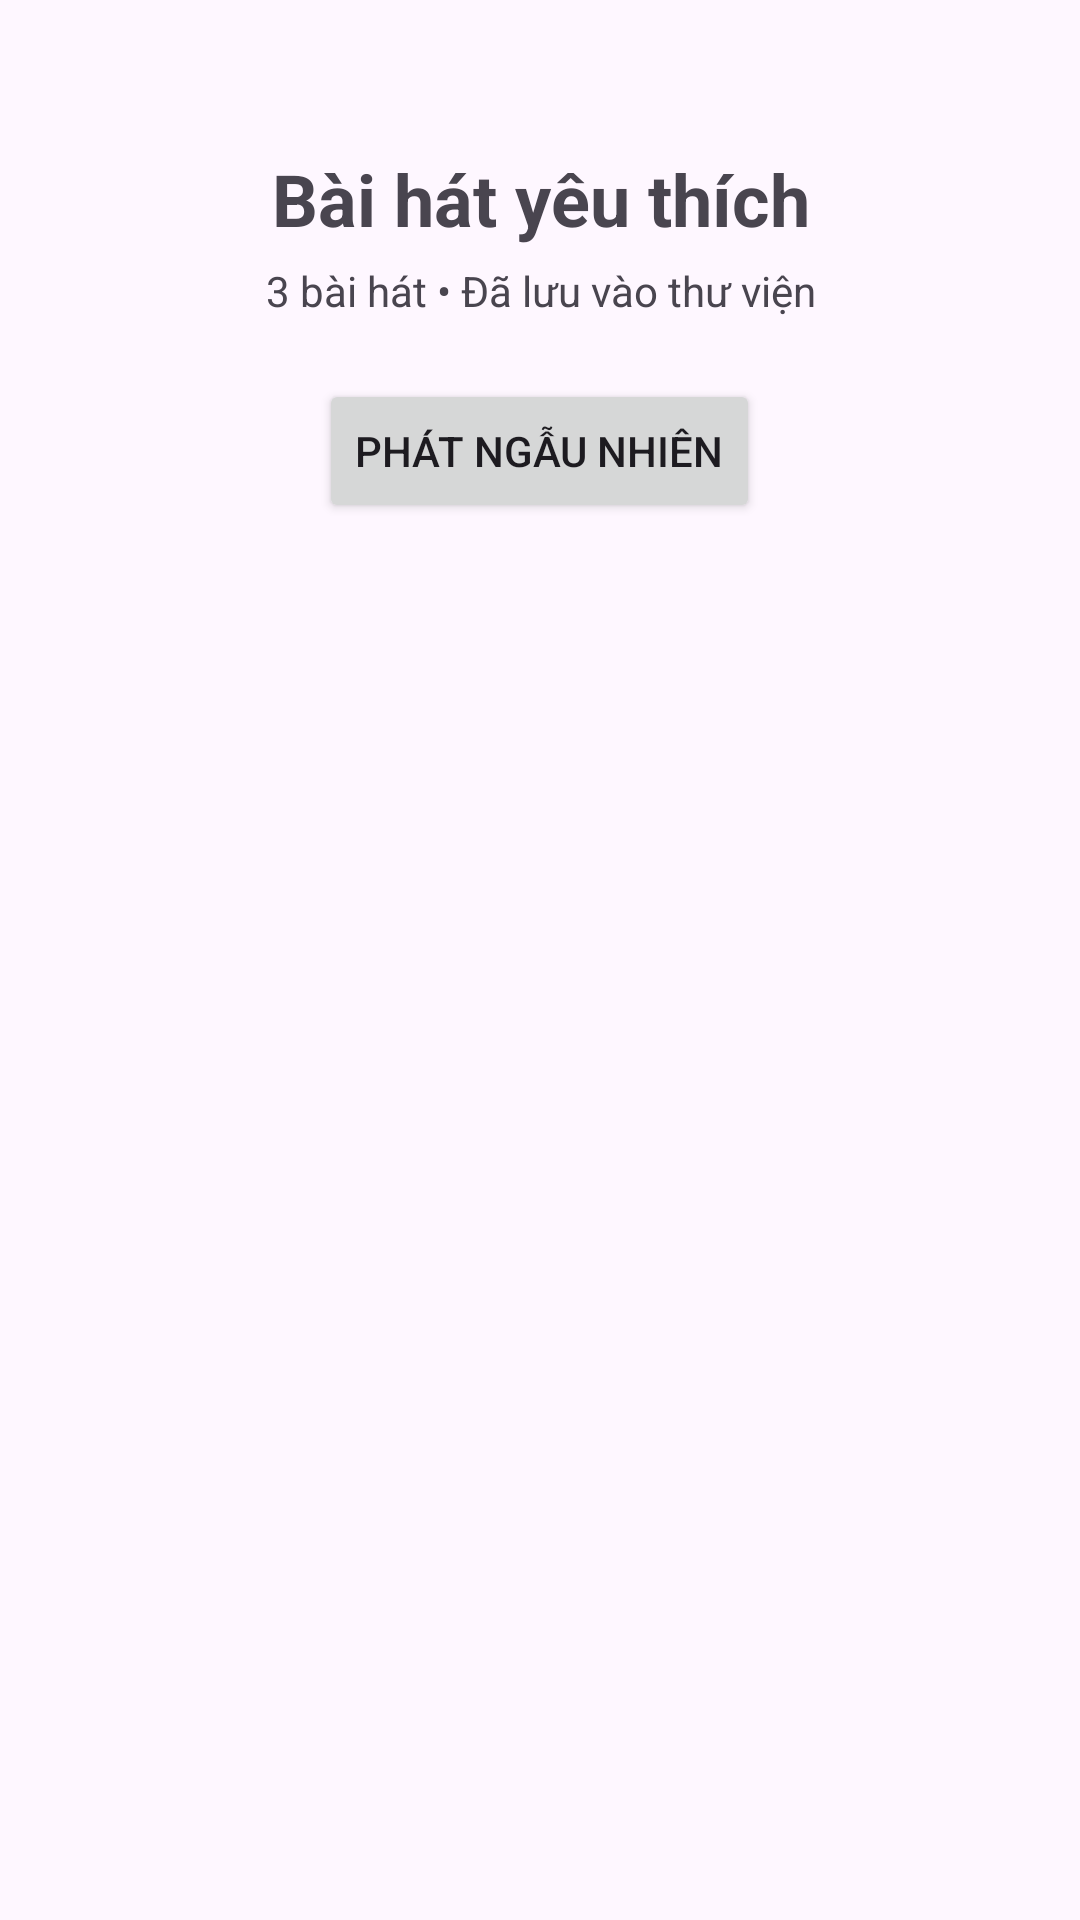

Android layout source for this screen:
<!-- AndroidManifest.xml: application theme Theme.Soundify -->
<!-- res/layout/activity_yeu_thich.xml -->
<?xml version="1.0" encoding="utf-8"?>
<androidx.constraintlayout.widget.ConstraintLayout xmlns:android="http://schemas.android.com/apk/res/android"
    xmlns:app="http://schemas.android.com/apk/res-auto"
    xmlns:tools="http://schemas.android.com/tools"
    android:layout_width="match_parent"
    android:layout_height="match_parent"
    tools:context=".Activity.Library.YeuThichActivity">

    <LinearLayout
        android:layout_width="match_parent"
        android:layout_height="match_parent"
        android:orientation="vertical">

        <TextView
            android:id="@+id/textView14"
            android:layout_width="match_parent"
            android:layout_height="wrap_content"
            android:gravity="center"
            android:textStyle="bold"
            android:textSize="24sp"

            android:layout_marginTop="50dp"
            android:text="Bài hát yêu thích" />

        <TextView
            android:id="@+id/textView19"
            android:layout_width="match_parent"
            android:layout_height="wrap_content"
            android:layout_marginTop="5dp"
            android:gravity="center"
            android:text="3 bài hát • Đã lưu vào thư viện" />

        <Button
            android:id="@+id/button"
            android:layout_width="wrap_content"
            android:layout_height="wrap_content"
            android:text="PHÁT NGẪU NHIÊN"
            android:layout_marginTop="20dp"
            android:layout_gravity="center"/>

        <androidx.recyclerview.widget.RecyclerView
            android:layout_margin="20dp"
            android:id="@+id/recyclerViewYeuThich"
            android:layout_width="match_parent"
            android:layout_height="match_parent" />

    </LinearLayout>
</androidx.constraintlayout.widget.ConstraintLayout>
<!-- resources referenced by this layout -->
<resources>
  <style name="Theme.Soundify" parent="Base.Theme.Soundify" />
  <style name="Base.Theme.Soundify" parent="Theme.Material3.DayNight.NoActionBar">
          
          
          <item name="colorPrimary">@color/purple_500</item>
          <item name="colorPrimaryVariant">@color/purple_700</item>
          <item name="colorOnPrimary">@color/white</item>
          
          <item name="colorSecondary">@color/teal_200</item>
          <item name="colorSecondaryVariant">@color/teal_700</item>
          <item name="colorOnSecondary">@color/black</item>
          
          <item name="android:statusBarColor" tools:targetApi="l">?attr/colorPrimaryVariant</item>
      </style>
  <color name="purple_500">#141414</color>
  <color name="purple_700">#141414</color>
  <color name="white">#FFFFFFFF</color>
  <color name="teal_200">#FF03DAC5</color>
  <color name="teal_700">#FF018786</color>
  <color name="black">#FF000000</color>
</resources>
